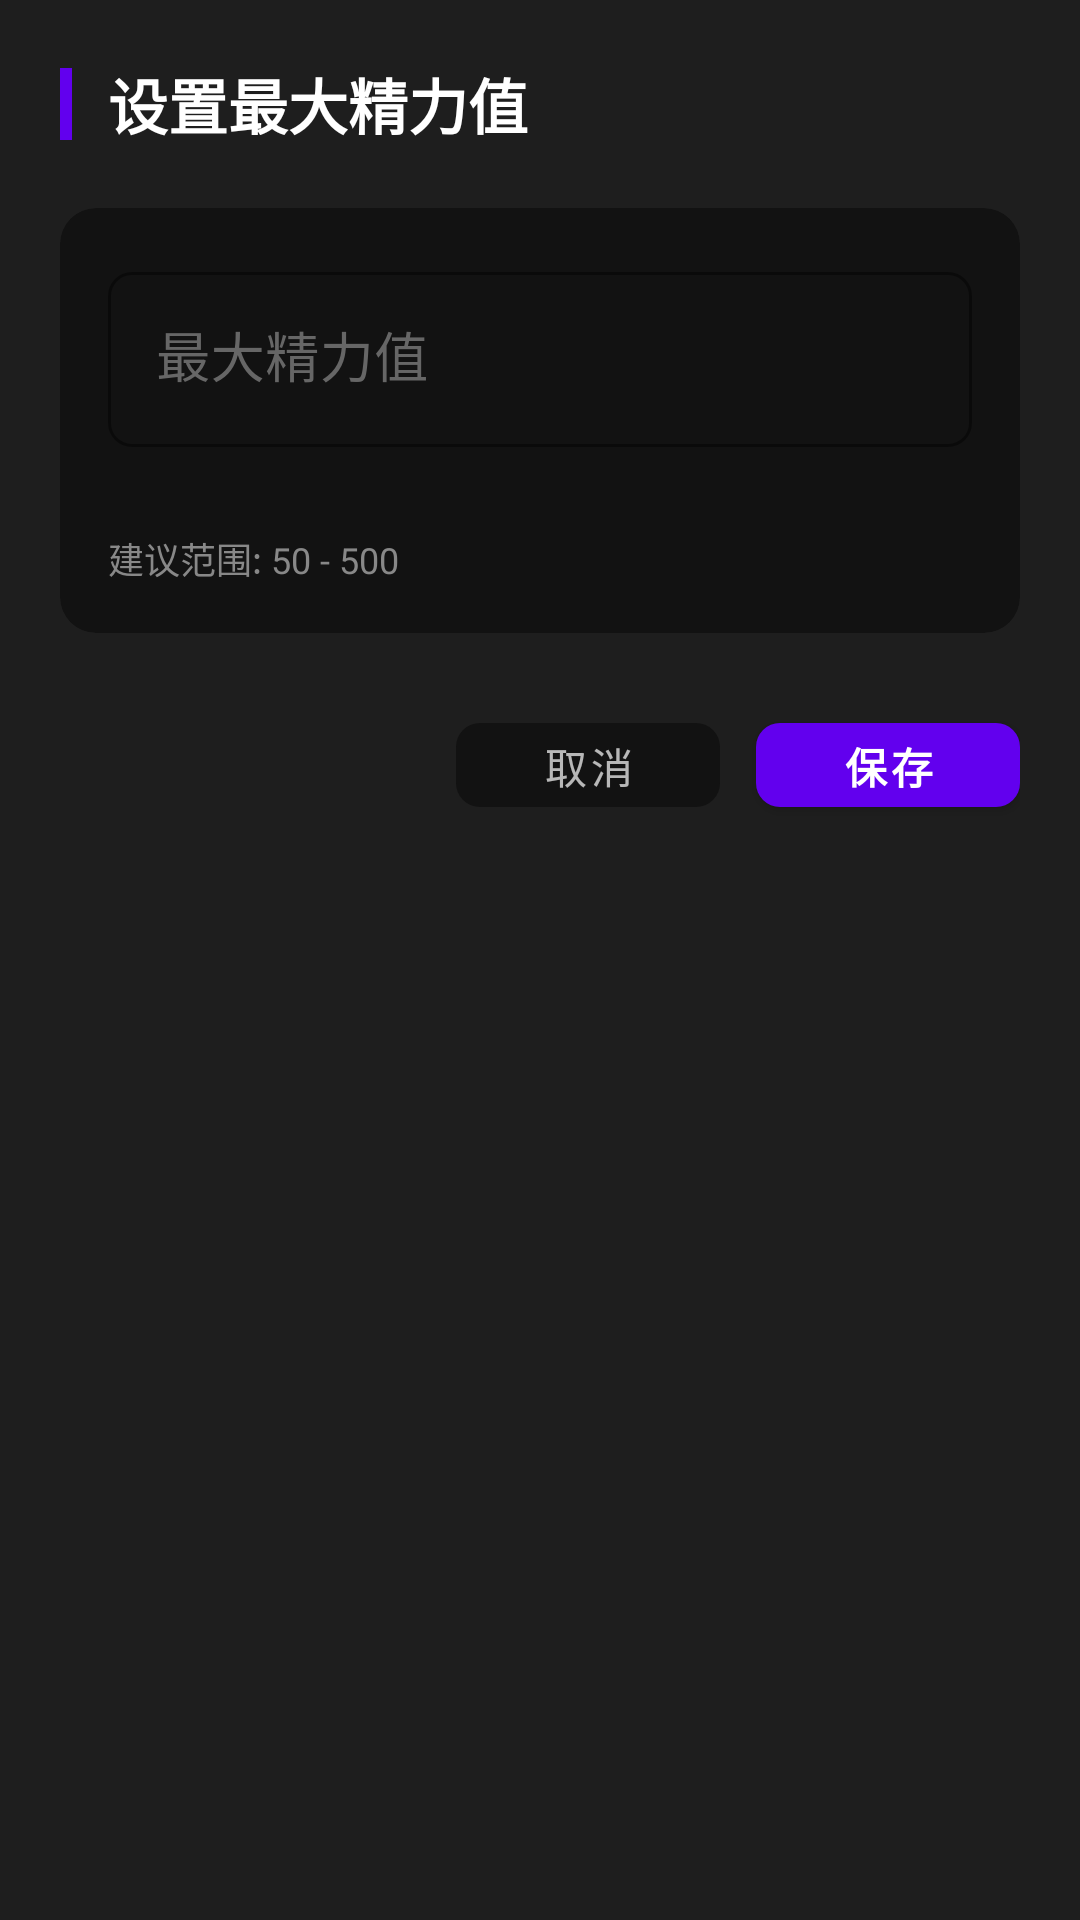

Write the Android layout XML for this screen, with the resource values it uses.
<!-- AndroidManifest.xml: application theme Theme.LifeGame -->
<!-- res/layout/dialog_set_max_energy.xml -->
<?xml version="1.0" encoding="utf-8"?>
<androidx.core.widget.NestedScrollView xmlns:android="http://schemas.android.com/apk/res/android"
    xmlns:app="http://schemas.android.com/apk/res-auto"
    android:layout_width="match_parent"
    android:layout_height="wrap_content"
    android:background="@color/card_dark">

    <LinearLayout
        android:layout_width="match_parent"
        android:layout_height="wrap_content"
        android:orientation="vertical"
        android:paddingTop="20dp"
        android:paddingBottom="16dp"
        android:paddingHorizontal="20dp">

        
        <LinearLayout
            android:layout_width="match_parent"
            android:layout_height="wrap_content"
            android:gravity="center_vertical"
            android:orientation="horizontal"
            android:layout_marginBottom="20dp">

            <View
                android:layout_width="4dp"
                android:layout_height="24dp"
                android:background="@color/purple_500" />

            <TextView
                android:id="@+id/tv_title"
                android:layout_width="wrap_content"
                android:layout_height="wrap_content"
                android:layout_marginStart="12dp"
                android:text="设置最大精力值"
                android:textColor="@color/text_primary"
                android:textSize="20sp"
                android:textStyle="bold" />
        </LinearLayout>

        
        <com.google.android.material.card.MaterialCardView
            android:layout_width="match_parent"
            android:layout_height="wrap_content"
            app:cardBackgroundColor="@color/background_dark"
            app:cardCornerRadius="12dp"
            app:cardElevation="0dp"
            app:strokeWidth="0dp">

            <LinearLayout
                android:layout_width="match_parent"
                android:layout_height="wrap_content"
                android:orientation="vertical"
                android:padding="16dp">

                <com.google.android.material.textfield.TextInputLayout
                    android:id="@+id/til_energy"
                    style="@style/Widget.MaterialComponents.TextInputLayout.OutlinedBox"
                    android:layout_width="match_parent"
                    android:layout_height="wrap_content"
                    android:hint="最大精力值"
                    android:textColorHint="#666666"
                    app:boxStrokeColor="@color/purple_500"
                    app:hintTextColor="@color/purple_200"
                    app:errorEnabled="true"
                    app:errorTextColor="@color/attribute_negative"
                    app:boxCornerRadiusBottomEnd="8dp"
                    app:boxCornerRadiusBottomStart="8dp"
                    app:boxCornerRadiusTopEnd="8dp"
                    app:boxCornerRadiusTopStart="8dp">

                    <com.google.android.material.textfield.TextInputEditText
                        android:id="@+id/et_energy"
                        android:layout_width="match_parent"
                        android:layout_height="wrap_content"
                        android:inputType="number"
                        android:textColor="@color/text_primary"
                        android:textSize="18sp" />
                </com.google.android.material.textfield.TextInputLayout>

                <TextView
                    android:id="@+id/tv_hint"
                    android:layout_width="wrap_content"
                    android:layout_height="wrap_content"
                    android:layout_marginTop="8dp"
                    android:text="建议范围: 50 - 500"
                    android:textColor="@color/text_hint"
                    android:textSize="12sp" />
            </LinearLayout>
        </com.google.android.material.card.MaterialCardView>

        
        <LinearLayout
            android:layout_width="match_parent"
            android:layout_height="wrap_content"
            android:layout_marginTop="24dp"
            android:gravity="end"
            android:orientation="horizontal">

            <com.google.android.material.button.MaterialButton
                android:id="@+id/btn_cancel"
                android:layout_width="wrap_content"
                android:layout_height="40dp"
                android:text="取消"
                android:textColor="@color/text_secondary"
                android:textSize="14sp"
                app:cornerRadius="8dp"
                app:backgroundTint="@color/background_dark"
                style="@style/Widget.MaterialComponents.Button.TextButton" />

            <com.google.android.material.button.MaterialButton
                android:id="@+id/btn_confirm"
                android:layout_width="wrap_content"
                android:layout_height="40dp"
                android:layout_marginStart="12dp"
                android:text="保存"
                android:textColor="@color/white"
                android:textSize="14sp"
                android:textStyle="bold"
                app:cornerRadius="8dp"
                app:backgroundTint="@color/purple_500"
                style="@style/Widget.MaterialComponents.Button" />
        </LinearLayout>

    </LinearLayout>
</androidx.core.widget.NestedScrollView>
<!-- resources referenced by this layout -->
<resources>
  <color name="attribute_negative">#F44336</color>
  <color name="background_dark">#121212</color>
  <color name="card_dark">#1E1E1E</color>
  <color name="purple_200">#FFBB86FC</color>
  <color name="purple_500">#FF6200EE</color>
  <color name="text_hint">#888888</color>
  <color name="text_primary">#FFFFFF</color>
  <color name="text_secondary">#B3FFFFFF</color>
  <color name="white">#FFFFFFFF</color>
  <style name="Theme.LifeGame" parent="Theme.MaterialComponents.DayNight.NoActionBar">
          <item name="colorPrimary">@color/purple_500</item>
          <item name="colorPrimaryVariant">@color/purple_700</item>
          <item name="colorOnPrimary">@color/white</item>
          <item name="colorSecondary">@color/teal_200</item>
          <item name="colorSecondaryVariant">@color/teal_700</item>
          <item name="colorOnSecondary">@color/black</item>
      </style>
  <color name="purple_700">#FF3700B3</color>
  <color name="teal_200">#FF03DAC5</color>
  <color name="teal_700">#FF018786</color>
  <color name="black">#FF000000</color>
</resources>
